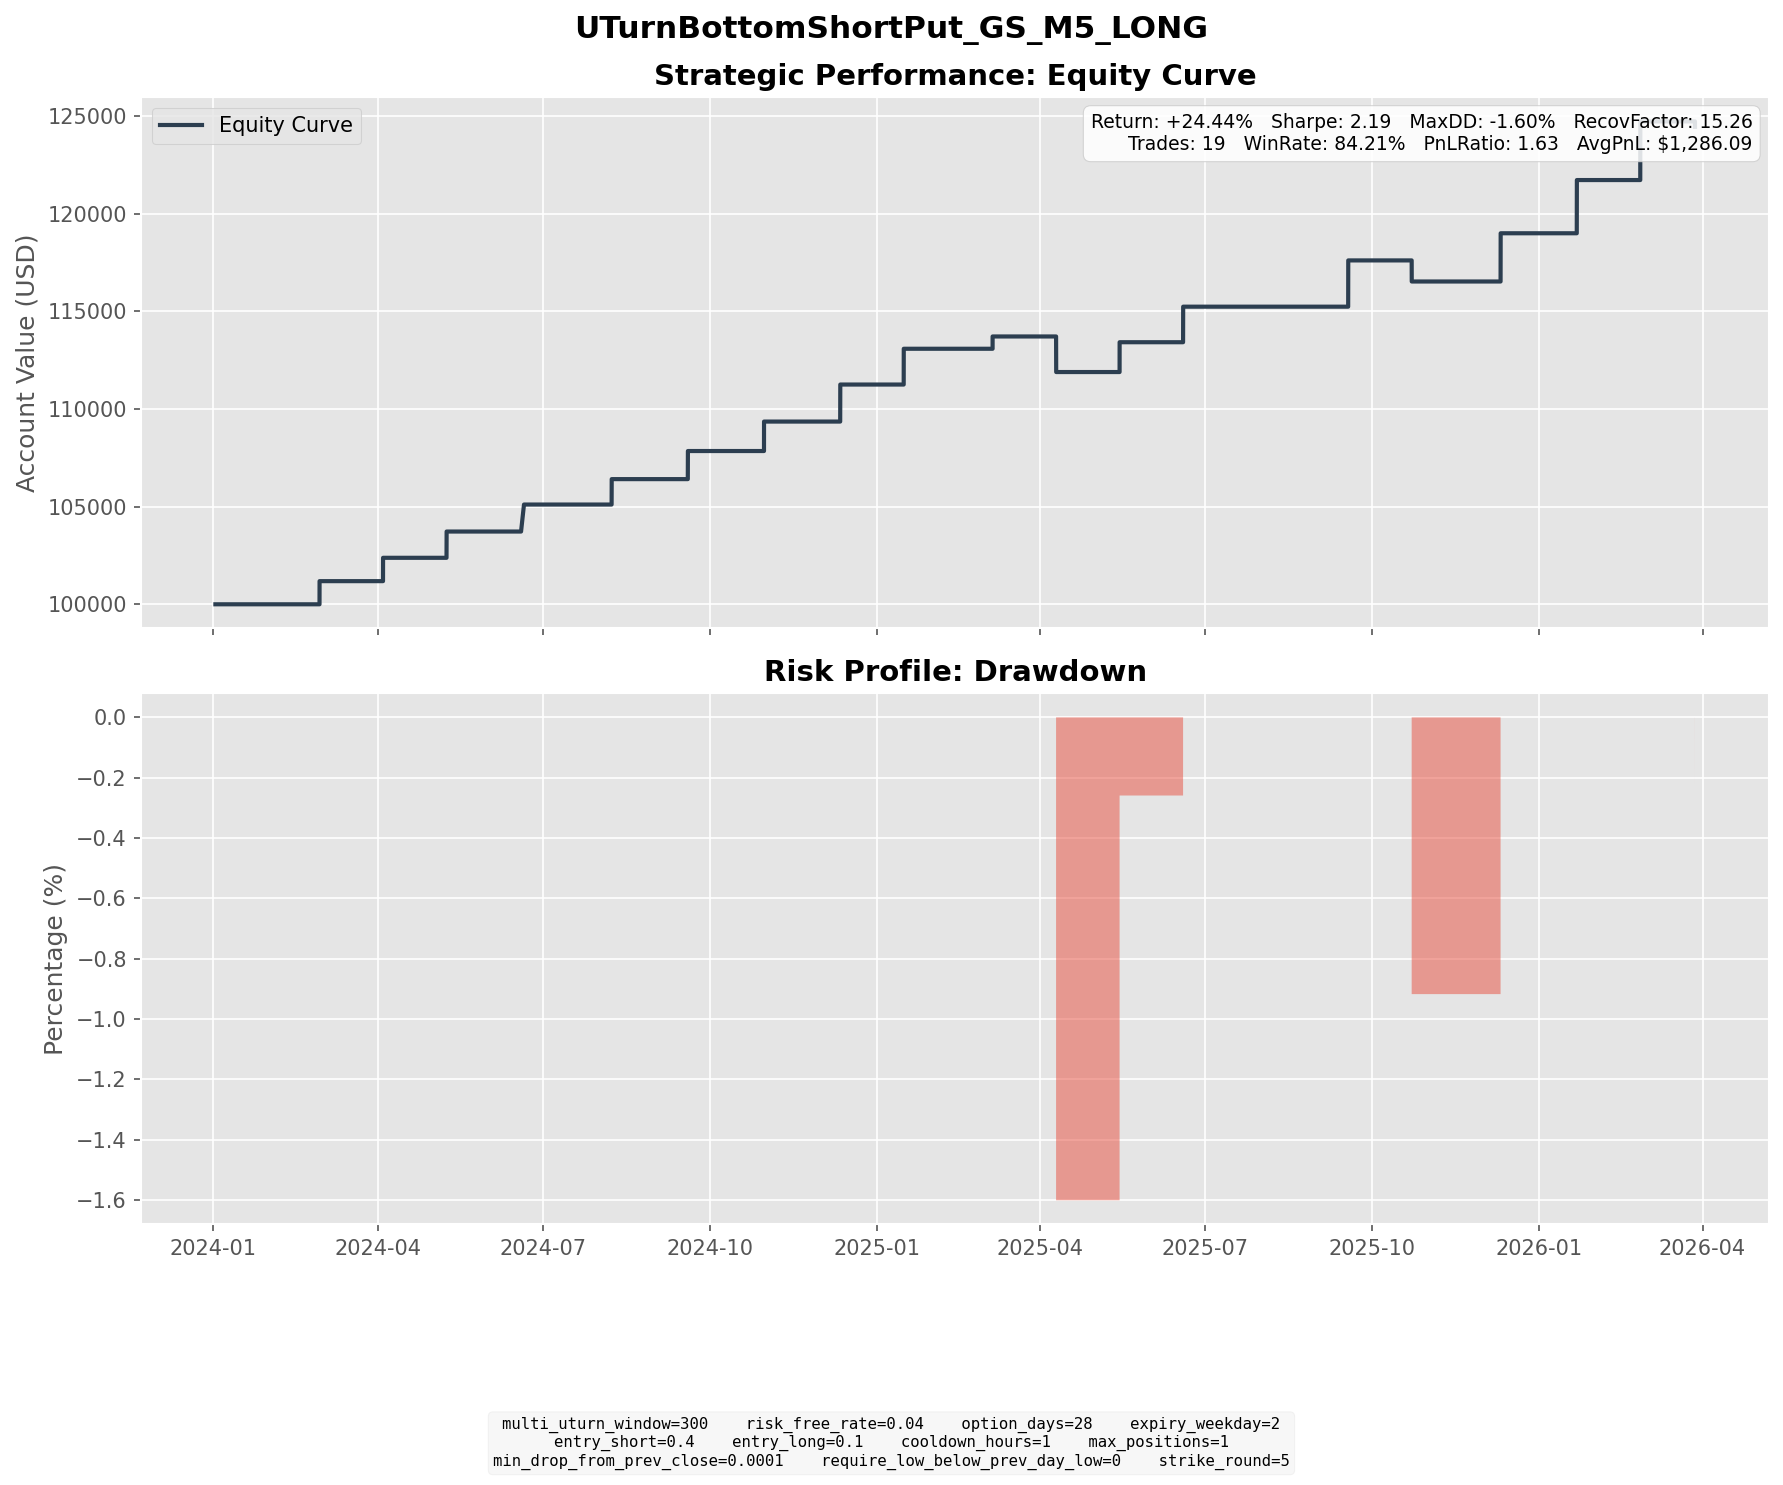

Data behind this chart, as committed beside it:
entry_dt, lock_dt, lock_reason, settlement_dt, close_reason, k1, k2, short_prem, long_prem, net_credit, short_settle, long_settle, final_pnl
2024-01-26 09:30:00, 2024-01-26 09:30:00, direct_entry, 2024-02-28 16:00:00, expiry, 365, 315, 13.76, 1.913, 11.85, 0.0000, 0.0000, 11.85
2024-03-05 09:30:00, 2024-03-05 09:30:00, direct_entry, 2024-04-03 16:00:00, expiry, 380, 330, 13.82, 1.865, 11.95, 0.0000, 0.0000, 11.95
2024-04-05 10:10:00, 2024-04-05 10:10:00, direct_entry, 2024-05-08 16:00:00, expiry, 390, 335, 15.5, 2.056, 13.44, 0.0000, 0.0000, 13.44
2024-05-20 14:25:00, 2024-05-20 14:25:00, direct_entry, 2024-06-20 08:00:00, expiry, 450, 395, 16.57, 2.759, 13.81, 0.0000, 0.0000, 13.81
2024-07-09 10:40:00, 2024-07-09 10:40:00, direct_entry, 2024-08-07 16:00:00, expiry, 445, 390, 15.37, 2.357, 13.01, 0.0000, 0.0000, 13.01
2024-08-20 15:45:00, 2024-08-20 15:45:00, direct_entry, 2024-09-18 16:00:00, expiry, 480, 420, 16.91, 2.536, 14.38, 0.0000, 0.0000, 14.38
2024-10-01 13:30:00, 2024-10-01 13:30:00, direct_entry, 2024-10-30 16:00:00, expiry, 475, 415, 17.76, 2.687, 15.08, 0.0000, 0.0000, 15.08
2024-11-07 13:40:00, 2024-11-07 13:40:00, direct_entry, 2024-12-11 16:00:00, expiry, 565, 490, 22.51, 3.555, 18.95, 0.0000, 0.0000, 18.95
2024-12-13 12:40:00, 2024-12-13 12:40:00, direct_entry, 2025-01-15 16:00:00, expiry, 565, 490, 21.57, 3.255, 18.31, 0.0000, 0.0000, 18.31
2025-02-03 08:00:00, 2025-02-03 08:00:00, direct_entry, 2025-03-05 16:00:00, expiry, 605, 525, 22.62, 3.161, 19.46, 13.17, 0.0000, 6.29
2025-03-06 12:40:00, 2025-03-06 12:40:00, direct_entry, 2025-04-09 16:00:00, expiry, 555, 480, 22.36, 3.408, 18.95, 37.16, 0.0000, -18.21
2025-04-16 13:05:00, 2025-04-16 13:05:00, direct_entry, 2025-05-14 16:00:00, expiry, 490, 430, 18.11, 2.851, 15.26, 0.0000, 0.0000, 15.26
2025-05-20 15:05:00, 2025-05-20 15:05:00, direct_entry, 2025-06-18 16:00:00, expiry, 585, 510, 21.23, 3.04, 18.19, 0.0000, 0.0000, 18.19
2025-08-14 11:40:00, 2025-08-14 11:40:00, direct_entry, 2025-09-17 16:00:00, expiry, 715, 620, 28.08, 4.402, 23.68, 0.0000, 0.0000, 23.68
2025-09-23 14:05:00, 2025-09-23 14:05:00, direct_entry, 2025-10-22 16:00:00, expiry, 780, 680, 28.77, 4.16, 24.61, 35.4, 0.0000, -10.79
2025-11-07 11:55:00, 2025-11-07 11:55:00, direct_entry, 2025-12-10 16:00:00, expiry, 740, 640, 28.92, 4.232, 24.68, 0.0000, 0.0000, 24.68
2025-12-23 09:35:00, 2025-12-23 09:35:00, direct_entry, 2026-01-21 16:00:00, expiry, 870, 760, 32.06, 4.821, 27.24, 0.0000, 0.0000, 27.24
2026-01-23 12:10:00, 2026-01-23 12:10:00, direct_entry, 2026-02-25 16:00:00, expiry, 895, 775, 35.32, 5.297, 30.02, 0.0000, 0.0000, 30.02
2026-03-05 09:30:00, 2026-03-05 09:30:00, direct_entry, 2026-03-27 19:55:00, force_close, 830, 720, 32.14, 5.044, 27.1, 29.89, 0.0000, -2.791
